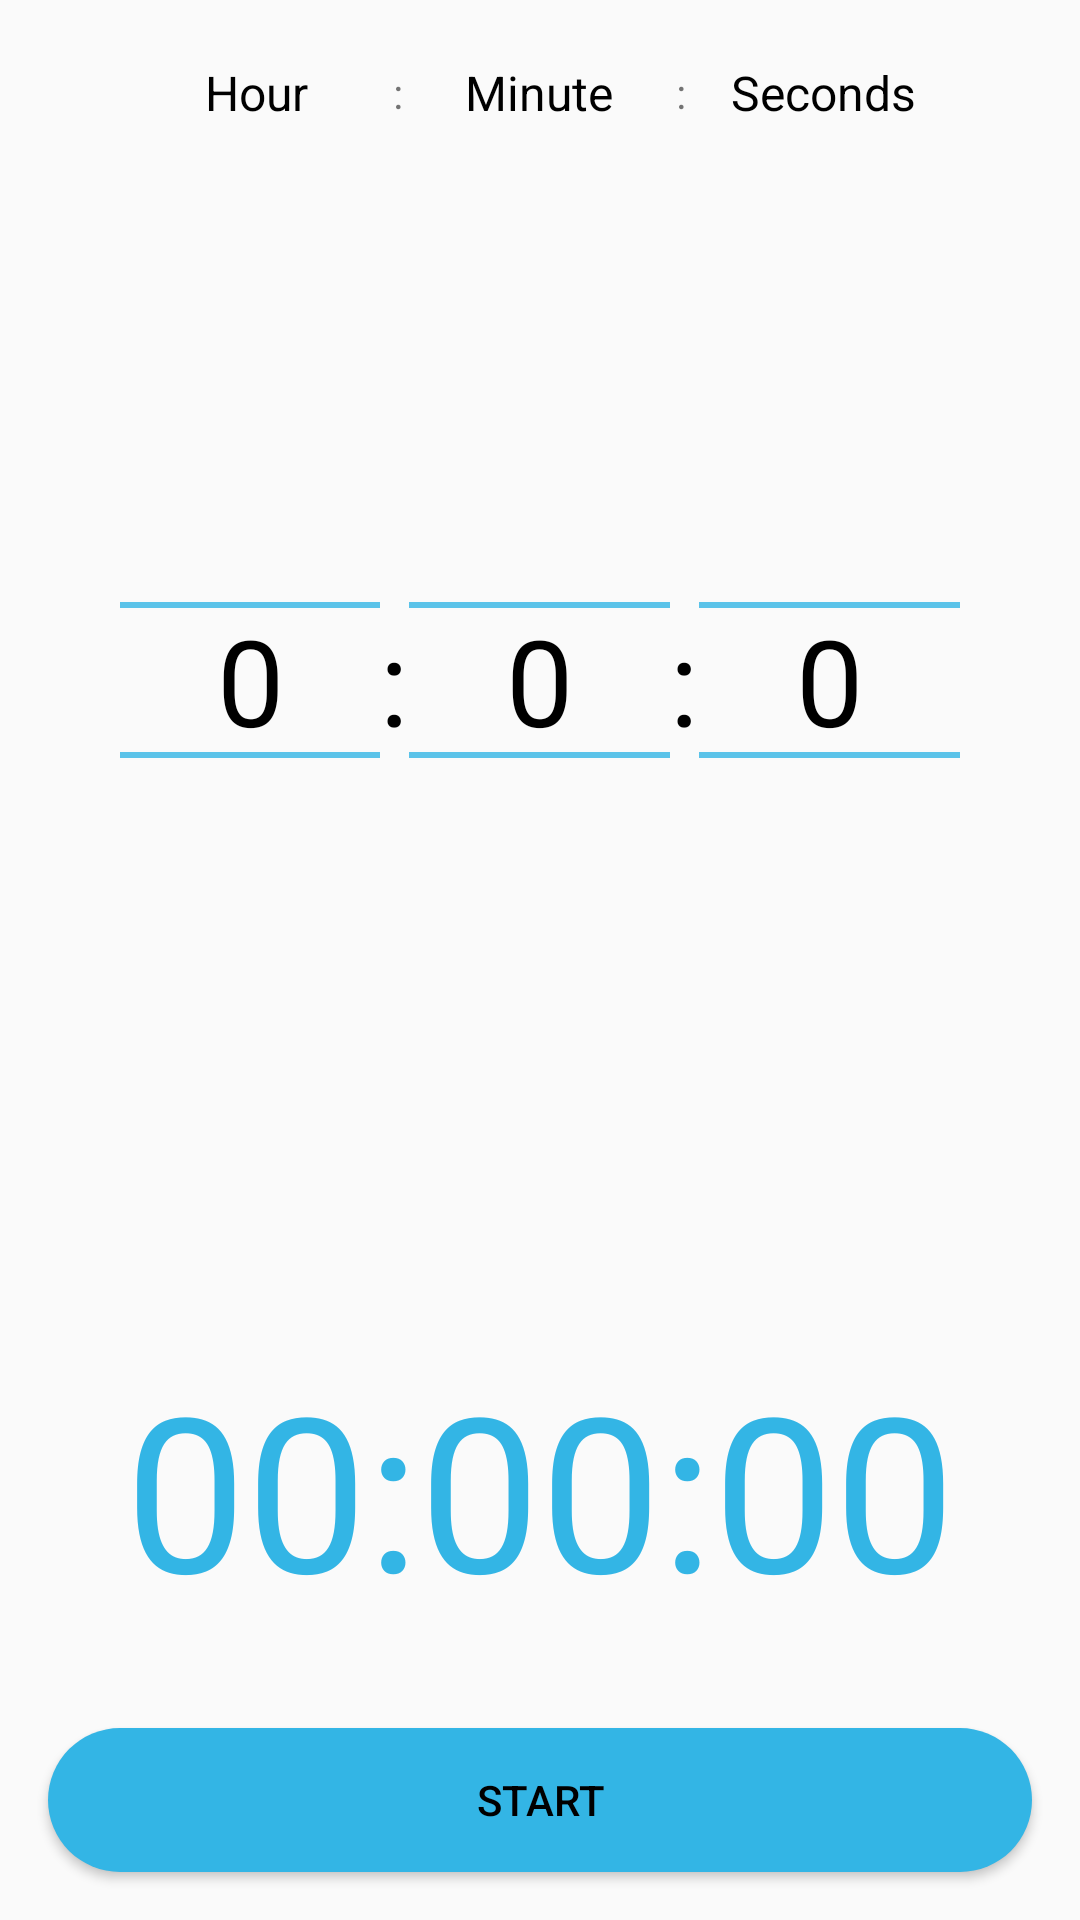

Produce the Android XML layout that renders to this screen, including the resource entries it uses.
<!-- AndroidManifest.xml: application theme AppTheme -->
<!-- res/layout/activity_main.xml -->
<?xml version="1.0" encoding="utf-8"?>
<LinearLayout xmlns:android="http://schemas.android.com/apk/res/android"
    xmlns:tools="http://schemas.android.com/tools"
    android:id="@+id/btn_ll_id"
    android:layout_width="match_parent"
    android:layout_height="match_parent"
    android:gravity="center_horizontal"
    android:orientation="vertical"
    tools:context="com.appz.abhi.timer.MainActivity">

    <LinearLayout
        android:layout_width="match_parent"
        android:layout_height="0dp"
        android:layout_weight="1"
        android:orientation="vertical">

        <LinearLayout
            android:layout_width="match_parent"
            android:layout_height="wrap_content"
            android:layout_marginLeft="40dp"
            android:layout_marginRight="40dp"
            android:layout_marginTop="20dp">

            <TextView
                android:layout_width="0dp"
                android:layout_height="wrap_content"
                android:layout_gravity="center_vertical"
                android:layout_weight="1"
                android:text="@string/hour"
                android:textAlignment="center"
                android:textColor="@android:color/black"
                android:textSize="16sp" />

            <TextView
                android:layout_width="wrap_content"
                android:layout_height="wrap_content"
                android:layout_gravity="center_vertical"
                android:text="@string/colon_str" />

            <TextView
                android:layout_width="0dp"
                android:layout_height="wrap_content"
                android:layout_gravity="center_vertical"
                android:layout_weight="1"
                android:text="@string/minute"
                android:textAlignment="center"
                android:textColor="@android:color/black"
                android:textSize="16sp" />

            <TextView
                android:layout_width="wrap_content"
                android:layout_height="wrap_content"
                android:layout_gravity="center_vertical"
                android:text="@string/colon_str" />

            <TextView
                android:layout_width="0dp"
                android:layout_height="wrap_content"
                android:layout_gravity="center_vertical"
                android:layout_weight="1"
                android:text="@string/seconds"
                android:textAlignment="center"
                android:textColor="@android:color/black"
                android:textSize="16sp" />

        </LinearLayout>

        <LinearLayout
            android:layout_width="match_parent"
            android:layout_height="0dp"
            android:layout_marginBottom="20dp"
            android:layout_marginLeft="40dp"
            android:layout_marginRight="40dp"
            android:layout_weight="1">

            <NumberPicker
                android:id="@+id/hour_np_id"
                android:layout_width="0dp"
                android:layout_height="match_parent"
                android:layout_weight="1"
                android:descendantFocusability="blocksDescendants"
                android:orientation="horizontal"
                android:theme="@style/MyNumberPicker" />

            <TextView
                android:layout_width="wrap_content"
                android:layout_height="match_parent"
                android:gravity="center_vertical"
                android:text="@string/colon_str"
                android:textColor="@android:color/black"
                android:textSize="40sp" />

            <NumberPicker
                android:id="@+id/min_np_id"
                android:layout_width="0dp"
                android:layout_height="match_parent"
                android:layout_weight="1"
                android:descendantFocusability="blocksDescendants"
                android:orientation="horizontal"
                android:theme="@style/MyNumberPicker" />

            <TextView
                android:layout_width="wrap_content"
                android:layout_height="match_parent"
                android:gravity="center_vertical"
                android:text="@string/colon_str"
                android:textColor="@android:color/black"
                android:textSize="40sp" />

            <NumberPicker
                android:id="@+id/sec_np_id"
                android:layout_width="0dp"
                android:layout_height="match_parent"
                android:layout_weight="1"
                android:descendantFocusability="blocksDescendants"
                android:orientation="horizontal"
                android:theme="@style/MyNumberPicker" />

        </LinearLayout>
    </LinearLayout>

    <TextView
        android:id="@+id/timer_tv_id"
        android:layout_width="match_parent"
        android:layout_height="wrap_content"
        android:layout_margin="16dp"
        android:text="@string/_00_00_00"
        android:textAlignment="center"
        android:textColor="@android:color/holo_blue_light"
        android:textSize="72sp" />

    <LinearLayout
        android:layout_width="match_parent"
        android:layout_height="wrap_content">

        <Button
            android:id="@+id/start_timer_btn_id"
            android:layout_width="match_parent"
            android:layout_height="wrap_content"
            android:layout_margin="16dp"
            android:background="@drawable/border"
            android:text="@string/start"
            android:textColor="@android:color/black" />

    </LinearLayout>

</LinearLayout>
<!-- resources referenced by this layout -->
<resources>
  <!-- drawable border (drawable) -->
  <?xml version="1.0" encoding="utf-8"?>
  <shape xmlns:android="http://schemas.android.com/apk/res/android">
      <corners android:radius="25dp" />
      <solid android:color="@android:color/holo_blue_light" />
  </shape>
  <string name="_00_00_00">00:00:00</string>
  <string name="colon_str">:</string>
  <string name="hour">Hour</string>
  <string name="minute">Minute</string>
  <string name="seconds">Seconds</string>
  <string name="start">START</string>
  <style name="MyNumberPicker" parent="@android:style/Theme.Holo.Light.DarkActionBar">
          <item name="android:textSize">40sp</item>
      </style>
  <style name="AppTheme" parent="Theme.AppCompat.Light.DarkActionBar">
          
      </style>
</resources>
